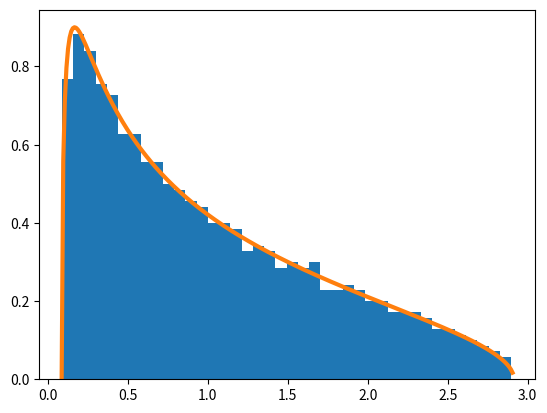

Here is the Python script that generated this plot: (Note: this script raises an exception after producing the figure.)
import numpy as np
from scipy.linalg import *
import matplotlib.pyplot as plt

# [redacted]

c = 0.5
a = (1 - np.sqrt(c)) ** 2
b = (1 + np.sqrt(c)) ** 2
p = 1000
n = int(p / c)
X = np.random.normal(0, 1, (p, n))
lams, vecs = np.linalg.eigh(X @ X.T / n)


def mc(x):
    # should add (1-1/c)_+ when x = 0
    return 1 / (2 * np.pi * c * x) * np.sqrt((b - x) * (x - a))


x = np.arange(a, b, 0.01)
plt.hist(lams, bins=40, density=True)
plt.plot(x, mc(x), '-', linewidth=3)
plt.show()
ftype = "pdf"
plt.savefig("img/mp." + ftype,
            transparent=True, format=ftype)
